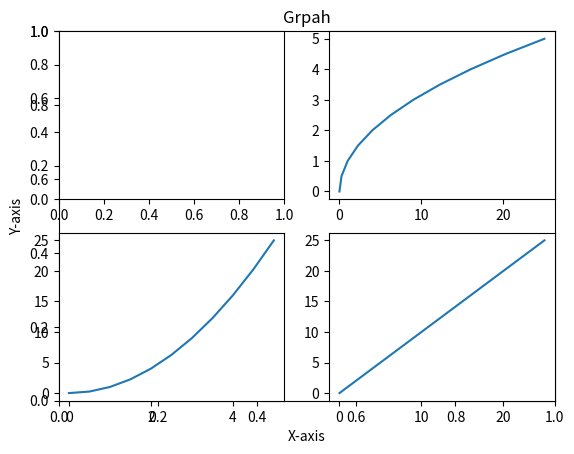

This chart was generated by the following Python code:
import numpy as np
import pandas as pd
import matplotlib.pyplot as plt

x = np.linspace(0,5,11)
y = x**2

# print(plt.plot(x,y))
print(plt.title("Grpah"))
print(plt.xlabel("X-axis"))
print(plt.ylabel("Y-axis"))


print(plt.subplot(2,2,1))
print(plt.subplot(2,2,2))
print(plt.plot(y,x))
print(plt.subplot(2,2,3))
print(plt.plot(x,y))
print(plt.subplot(2,2,4))
# print(plt.show())
print(plt.plot(x**2,x**2))
print(plt.show())
